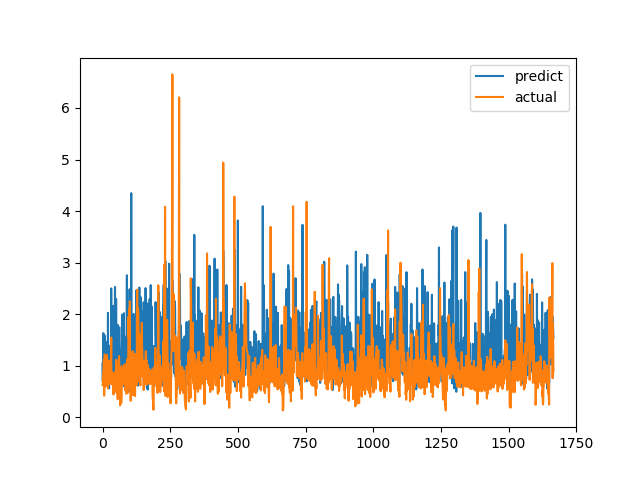

Values plotted in this chart, from the file beside it:
predict, actual
1.044, 0.6238
0.7005, 0.6915
1.132, 0.8558
1.631, 0.7094
1.193, 1.015
1.469, 1.116
0.6138, 0.4183
1.351, 1.002
1.583, 1.219
1.321, 1.143
1.167, 0.6528
1.131, 0.6747
0.8013, 0.601
0.9503, 0.6695
1.462, 0.6538
0.6726, 0.7814
1.277, 1.206
1.296, 0.8469
0.8205, 0.8286
0.6432, 0.6482
2.027, 0.5624
0.6773, 0.7183
1.111, 1.1
1.25, 0.9542
0.559, 0.729
1.157, 0.6694
1.25, 0.8631
1.388, 0.6465
1.005, 0.8223
0.8597, 0.9236
0.6898, 0.8301
0.7221, 1.067
2.499, 1.546
0.7481, 0.6827
0.8471, 0.6386
1.043, 0.6464
1.042, 0.6881
1.141, 0.7274
1.411, 0.65
2.158, 0.8694
1.605, 0.4409
0.915, 0.4519
1.417, 0.7575
1.079, 0.4952
0.758, 0.6851
1.641, 0.7244
2.527, 0.8654
0.9586, 0.74
1.384, 0.8071
0.6653, 0.8204
2.295, 1.114
1.553, 1.109
1.651, 0.4751
0.97, 1.039
1.082, 0.9458
0.8053, 0.7878
1.793, 0.3505
0.9119, 0.9368
0.6966, 0.9868
0.7042, 0.647
... 1,607 more rows
